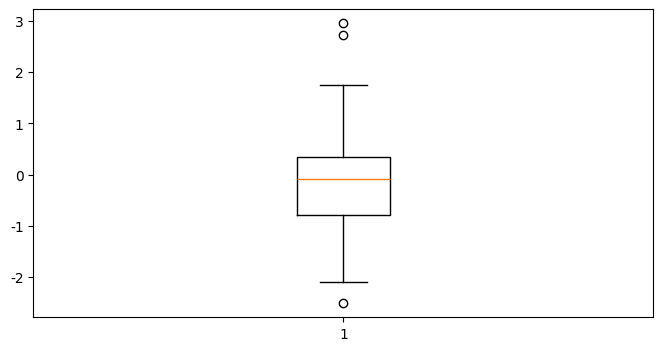

Write the Python code that produced this figure.
'''
@Author: your name
@Date: 2020-02-27 16:41:08
@LastEditTime: 2020-02-27 19:59:41
@LastEditors: Please set LastEditors
@Description: In User Settings Edit
@FilePath: /studyCode/python/数据可视化实验.py
'''
import numpy as np
import matplotlib.pyplot as plt
import matplotlib
# 可以显示中文字体
matplotlib.rcParams['font.sans-serif'] = ['SimHei']
# 正弦图
# x=np.arange(0,2*np.pi,0.01)
# y=np.sin(x)
# plt.plot(x,y,'s')
# plt.xlabel(u"x轴")
# plt.ylabel(u"y轴")
# plt.title(u"正弦函数")
# 显示负号
matplotlib.rcParams['axes.unicode_minus']=False
# 三种幂函数
# x=np.linspace(-5,4,200)
# f1=np.power(15,x)
# f2=np.power(np.e,x)
# f3=np.power(1.3,x)
# plt.plot(x,f1,'r',ls='-',linewidth=2,label='$15^x$')
# plt.plot(x,f2,'b',ls='--',linewidth=2,label='$e^x$')
# plt.plot(x,f3,'g',ls='solid',linewidth=2,label='$1.3^x$')
# plt.axis([-5,4,-2,16])
# plt.text(1,7.5,r'$15^x$',fontsize=14)
# plt.text(2.2,7.5,r'$e^x$',fontsize=14)
# plt.text(3.2,3,r'$1.3^x$',fontsize=14)
# plt.title(u"三种幂函数曲线")
# plt.legend(loc='upper left')

# 两列两行四张图
# plt.subplot(221)#两行两列的第一个位置
# plt.axis([-1,2,-1,2])
# plt.axhline(y=0.5,color="b")#水平线
# plt.axhline(y=0.2,xmin=0.25,xmax=0.65,color="r")#水平线
# plt.subplot(222)#两行两列的第二个位置
# plt.axis([-1,2,-1,2])
# plt.axvline(x=0,ymin=0.5,linewidth=4,color="b")#垂直线
# plt.axvline(x=1,ymin=-0.5,ymax=0.25,color="r")#垂直线
# plt.subplot(223)#两行两列的第三个位置
# plt.axis([-1,2,-1,2])
# plt.axhline(y=0.5,color="b")#水平线
# plt.axvline(x=1,ymin=-0.5,ymax=0.5,linewidth=4,color="g")#垂直线
# plt.subplot(224)#两行两列的第四个位置
# plt.axis([-1,2,-1,2])
# plt.axvspan(1.23,1.55,facecolor='g',alpha=0.5)#水平块
# plt.axvline(x=1,ymin=-0.5,ymax=0.25,color="r")#水平线
# 直方图
# 随机生成（10000,）服从正态分布的数据
# data = np.random.randn(10000)
# """
# 绘制直方图
# data:必选参数，绘图数据
# bins:直方图的长条形数目，可选项，默认为10
# normed:是否将得到的直方图向量归一化，可选项，默认为0，代表不归一化，显示频数。normed=1，表示归一化，显示频率。
# facecolor:长条形的颜色
# edgecolor:长条形边框的颜色
# alpha:透明度
# """
# plt.hist(data, bins=40, normed=0, facecolor="blue", edgecolor="black", alpha=0.7)
# # 显示横轴标签
# plt.xlabel("区间")
# # 显示纵轴标签
# plt.ylabel("频数/频率")
# # 显示图标题
# plt.title("频数/频率分布直方图")
# 点状图
# x=np.random.rand(50)
# y=np.random.rand(50)
# area=np.pi*(15*np.random.rand(50))**1.5
# color=2*np.pi*np.random.rand(50)
# plt.scatter(x,y,s=area,c=color,alpha=0.2,cmap= plt.cm.hsv)
# 2D笛卡尔心形图
# t = np.linspace(0, np.pi, 1000)
# x = np.sin(t)
# y = np.cos(t) + np.power(x, 2.0 / 3)
# plt.plot(x, y, color='red', linewidth=2)
# plt.plot(-x, y, color='red', linewidth=2)
# plt.title("笛卡尔心形图")
# plt.ylim(-1.5, 2)
# plt.xlim(-1.5, 1.5)
# plt.fill_between(x,y,facecolor='pink')
# plt.fill_between(-x,y,facecolor='pink')
# 3D点线图
#绘制三角螺旋线
# from mpl_toolkits import mplot3d
# import matplotlib.pyplot as plt
# import numpy as np
# ax = plt.axes(projection='3d')
# #三维线的数据
# zline = np.linspace(0, 15, 1000)
# xline = np.sin(zline)
# yline = np.cos(zline)
# ax.plot3D(xline, yline, zline, 'gray')
# # 三维散点的数据
# zdata = 15 * np.random.random(100)
# xdata = np.sin(zdata) + 0.1 * np.random.randn(100)
# ydata = np.cos(zdata) + 0.1 * np.random.randn(100)
# ax.scatter3D(xdata, ydata, zdata, c=zdata, cmap='Greens')
data = np.random.randn(100)
fig,(ax2)=plt.subplots(1,figsize=(8,4))
ax2.boxplot(data)
plt.show()